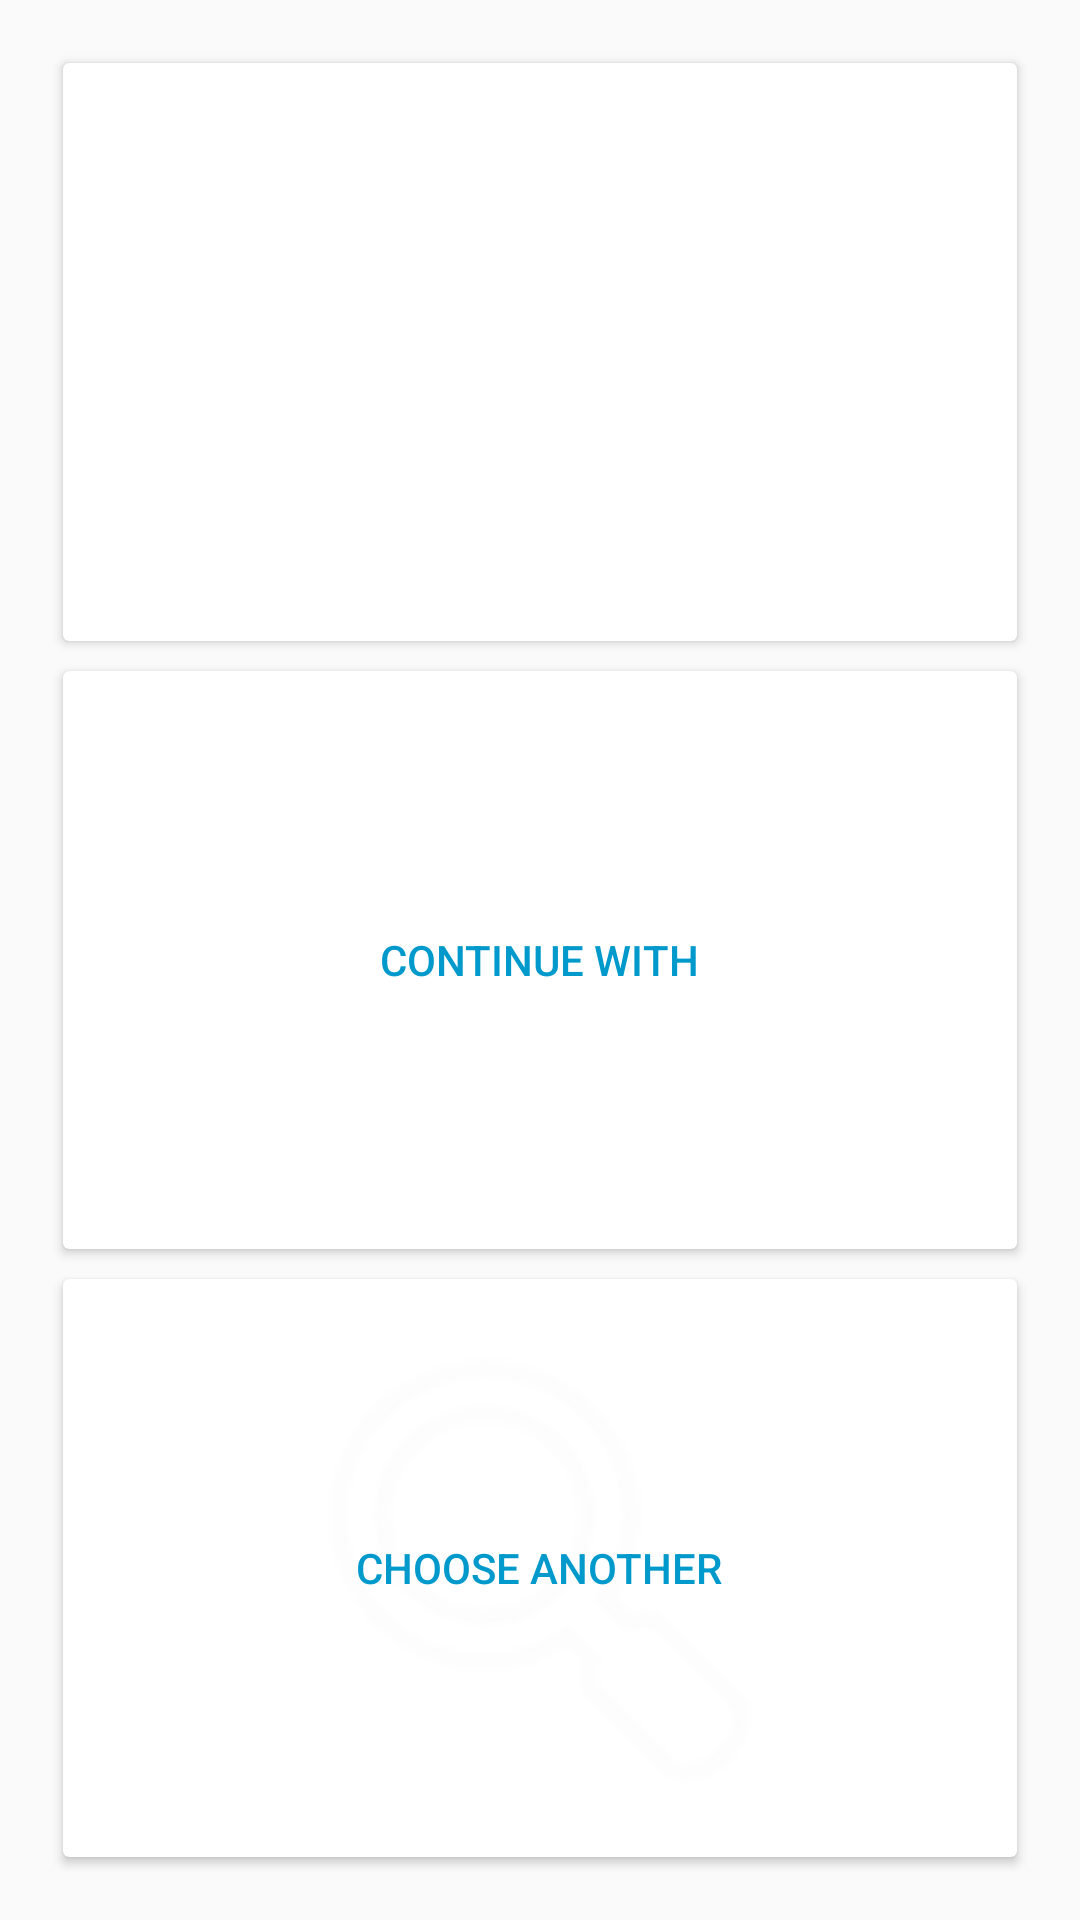

Produce the Android XML layout that renders to this screen, including the resource entries it uses.
<!-- AndroidManifest.xml: application theme AppTheme -->
<!-- res/layout/content_switch.xml -->
<?xml version="1.0" encoding="utf-8"?>
<RelativeLayout xmlns:android="http://schemas.android.com/apk/res/android"
    xmlns:app="http://schemas.android.com/apk/res-auto"
    xmlns:tools="http://schemas.android.com/tools"
    android:layout_width="match_parent"
    android:layout_height="match_parent"
    android:paddingBottom="@dimen/activity_vertical_margin"
    android:paddingLeft="@dimen/activity_horizontal_margin"
    android:paddingRight="@dimen/activity_horizontal_margin"
    android:paddingTop="@dimen/activity_vertical_margin"
    app:layout_behavior="@string/appbar_scrolling_view_behavior"
    tools:context="com.silenz.schema.SwitchActivity"
    tools:showIn="@layout/activity_switch">

    <LinearLayout
        android:id="@+id/chooseLayout"
        android:layout_width="match_parent"
        android:layout_height="match_parent"
        android:orientation="vertical">

        <android.support.v7.widget.CardView
            android:layout_width="match_parent"
            android:layout_height="match_parent"
            android:layout_margin="5dp"
            android:layout_weight="1">

            <ListView
                android:id="@+id/recentsListView"
                android:layout_width="match_parent"
                android:layout_height="wrap_content" />
        </android.support.v7.widget.CardView>

        <android.support.v7.widget.CardView
            android:id="@+id/continueCardView"
            android:layout_width="match_parent"
            android:layout_height="match_parent"
            android:layout_margin="5dp"
            android:layout_weight="1">


            <ImageView
                android:id="@+id/imageView"
                android:layout_width="match_parent"
                android:layout_height="match_parent"
                android:layout_gravity="center"
                android:alpha="0.02"
                android:src="@drawable/ic_child_care_white_24dp" />

            <TextView
                android:id="@+id/continueWithCurrentButton"
                style="?android:attr/borderlessButtonStyle"
                android:layout_width="wrap_content"
                android:layout_height="wrap_content"
                android:layout_gravity="center"
                android:clickable="false"
                android:focusable="false"
                android:text="@string/continue_with"
                android:textColor="@android:color/holo_blue_dark" />
        </android.support.v7.widget.CardView>


        <android.support.v7.widget.CardView
            android:id="@+id/searchCardView"
            android:layout_width="match_parent"
            android:layout_height="match_parent"
            android:layout_margin="5dp"
            android:layout_weight="1">


            <ImageView
                android:id="@+id/searchIconView"
                android:layout_width="match_parent"
                android:layout_height="match_parent"
                android:layout_gravity="center"
                android:alpha="0.02"
                android:src="@android:drawable/ic_menu_search" />

            <TextView
                android:id="@+id/searchButton"
                style="?android:attr/borderlessButtonStyle"
                android:layout_width="wrap_content"
                android:layout_height="wrap_content"
                android:layout_gravity="center"
                android:clickable="false"
                android:text="@string/choose_another"
                android:textColor="@android:color/holo_blue_dark" />
        </android.support.v7.widget.CardView>


    </LinearLayout>

    <RelativeLayout
        android:id="@+id/searchUI"
        android:layout_width="match_parent"
        android:layout_height="match_parent"
        android:visibility="gone">


        <LinearLayout
            android:id="@+id/dummyLinearLayout"
            android:layout_width="0px"
            android:layout_height="0px"
            android:focusable="true"
            android:focusableInTouchMode="true"
            android:orientation="horizontal" />

        <android.support.design.widget.TextInputLayout
            android:id="@+id/input_layout_search"
            android:layout_width="match_parent"
            android:layout_height="wrap_content"
            android:layout_below="@id/dummyLinearLayout">

            <EditText
                android:id="@+id/searchEditText"
                android:layout_width="fill_parent"
                android:layout_height="wrap_content"
                android:layout_alignParentLeft="true"
                android:layout_alignParentStart="true"
                android:layout_alignParentTop="true"
                android:hint="@string/school_search" />

        </android.support.design.widget.TextInputLayout>

        <ListView
            android:id="@+id/schoolSearchListView"
            android:layout_width="wrap_content"
            android:layout_height="wrap_content"
            android:layout_below="@+id/input_layout_search" />


    </RelativeLayout>


</RelativeLayout>
<!-- res/layout/activity_switch.xml (included above) -->
<?xml version="1.0" encoding="utf-8"?>
<android.support.design.widget.CoordinatorLayout xmlns:android="http://schemas.android.com/apk/res/android"
    xmlns:app="http://schemas.android.com/apk/res-auto"
    xmlns:tools="http://schemas.android.com/tools"
    android:layout_width="match_parent"
    android:layout_height="match_parent"
    android:fitsSystemWindows="true"
    tools:context="com.silenz.schema.SwitchActivity">

    <android.support.design.widget.AppBarLayout
        android:layout_width="match_parent"
        android:layout_height="wrap_content"
        android:theme="@style/AppTheme.AppBarOverlay">

        <android.support.v7.widget.Toolbar
            android:id="@+id/toolbar"
            android:layout_width="match_parent"
            android:layout_height="?attr/actionBarSize"
            android:background="?attr/colorPrimary"
            app:popupTheme="@style/AppTheme.PopupOverlay" />

    </android.support.design.widget.AppBarLayout>

    <include layout="@layout/content_switch" />


</android.support.design.widget.CoordinatorLayout>
<!-- resources referenced by this layout -->
<resources>
  <dimen name="activity_horizontal_margin">16dp</dimen>
  <dimen name="activity_vertical_margin">16dp</dimen>
  <string name="choose_another">Choose another</string>
  <string name="continue_with">Continue with</string>
  <string name="school_search">Search for school or city</string>
  <style name="AppTheme.AppBarOverlay" parent="ThemeOverlay.AppCompat.Dark.ActionBar" />
  <style name="AppTheme.PopupOverlay" parent="Theme.AppCompat.Light" />
  <style name="AppTheme" parent="Theme.AppCompat.Light.DarkActionBar">
          
          <item name="colorPrimary">@color/colorPrimary</item>
          <item name="colorPrimaryDark">@color/colorPrimaryDark</item>
          <item name="colorAccent">@color/colorAccent</item>
      </style>
  <!-- not gathered from this repository: default colours our renderer supplied (Android Studio template values) -->
  <color name="colorPrimary">#FF6200EE</color>
  <color name="colorPrimaryDark">#FF3700B3</color>
  <color name="colorAccent">#FF03DAC5</color>
</resources>
